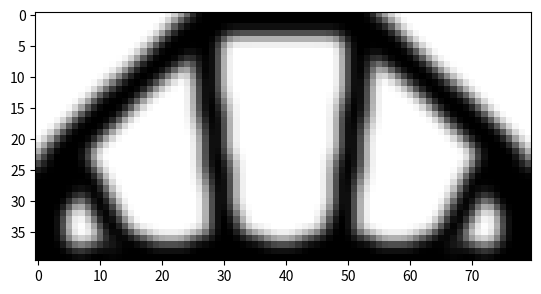

Recreate this plot in Python.
# @title Topology Optimization Code
# [redacted]

from __future__ import division
import numpy as np
from scipy.sparse import coo_matrix
from scipy.sparse.linalg import spsolve
from matplotlib import colors
import matplotlib.pyplot as plt


# MAIN DRIVER
def main(nelx, nely, volfrac, penal, rmin):
    print("Minimum compliance problem with OC")
    print("ndesign        : " + str(nelx) + " x " + str(nely))
    print("volfrac        : " + str(volfrac))
    print("penal          : " + str(penal))
    print("rmin           : " + str(rmin))
    print("-----------------------------------------------")

    # Max and min stiffness
    Emin = 1e-9
    Emax = 1.0

    # dofs:
    ndof = 2 * (nelx + 1) * (nely + 1)

    # Allocate design variables (as array), initialize and allocate sens
    x = volfrac * np.ones(nely * nelx, dtype=float)
    xold = x.copy()
    xPhys = x.copy()
    g = 0  # must be initialized to use the NGuyen/Paulino OC approach
    dc = np.zeros((nely, nelx), dtype=float)

    # FE: Build the index vectors for the for coo matrix format
    KE = lk()
    edofMat = np.zeros((nelx * nely, 8), dtype=int)
    for elx in range(nelx):
        for ely in range(nely):
            el = ely + elx * nely
            n1 = (nely + 1) * elx + ely
            n2 = (nely + 1) * (elx + 1) + ely
            edofMat[el, :] = np.array(
                [2 * n1 + 2, 2 * n1 + 3, 2 * n2 + 2, 2 * n2 + 3, 2 * n2, 2 * n2 + 1, 2 * n1, 2 * n1 + 1])

    # Construct the index pointers for the coo format
    iK = np.kron(edofMat, np.ones((8, 1))).flatten()
    jK = np.kron(edofMat, np.ones((1, 8))).flatten()

    # Filter: Build (and assemble) the index+data vectors for the coo matrix format
    nfilter = int(nelx * nely * ((2 * (np.ceil(rmin) - 1) + 1) ** 2))
    iH = np.zeros(nfilter)
    jH = np.zeros(nfilter)
    sH = np.zeros(nfilter)
    cc = 0
    for i in range(nelx):
        for j in range(nely):
            row = i * nely + j
            kk1 = int(np.maximum(i - (np.ceil(rmin) - 1), 0))
            kk2 = int(np.minimum(i + np.ceil(rmin), nelx))
            ll1 = int(np.maximum(j - (np.ceil(rmin) - 1), 0))
            ll2 = int(np.minimum(j + np.ceil(rmin), nely))
            for k in range(kk1, kk2):
                for l in range(ll1, ll2):
                    col = k * nely + l
                    fac = rmin - np.sqrt(((i - k) * (i - k) + (j - l) * (j - l)))
                    iH[cc] = row
                    jH[cc] = col
                    sH[cc] = np.maximum(0.0, fac)
                    cc = cc + 1

    # Finalize assembly and convert to csc format
    H = coo_matrix((sH, (iH, jH)), shape=(nelx * nely, nelx * nely)).tocsc()
    Hs = H.sum(1)

    # Solution and RHS vectors
    f = np.zeros((ndof, 1))
    u = np.zeros((ndof, 1))

    # Set load
    # f[(2*nelx+1)*(nely+1),0] = -1
    print((nelx / 2 + 1) * 2 * (nely + 1) - 1)
    for i in range(nelx):
        f[int((i+1)*2*(nely+1)-1),0] = -1/(nelx+1)

    # BC's and support
    dofs = np.arange(2 * (nelx + 1) * (nely + 1))
    # fixed = dofs[0:2*(nely+1):1]
    fixed = np.union1d(dofs[2 * nely + 1], dofs[2 * (nelx + 1) * (nely + 1) - 1])
    print(fixed)
    free = np.setdiff1d(dofs, fixed)

    # Initialize plot and plot the initial design
    plt.ion()  # Ensure that redrawing is possible
    fig, ax = plt.subplots()
    im = ax.imshow(-xPhys.reshape((nelx, nely)).T, cmap='gray', \
    interpolation='none', norm=colors.Normalize(vmin=-1, vmax=0))
    fig.show()

    # Set loop counter and gradient vectors
    loop = 0
    change = 1
    dv = np.ones(nely * nelx)
    dc = np.ones(nely * nelx)
    ce = np.ones(nely * nelx)

    while change > 0.01 and loop < 1000:
        loop = loop + 1

        # Setup and solve FE problem
        sK = ((KE.flatten()[np.newaxis]).T * (Emin + (xPhys) ** penal * (Emax - Emin))).flatten(order='F')
        K = coo_matrix((sK, (iK, jK)), shape=(ndof, ndof)).tocsc()

        # Remove constrained dofs from matrix
        K = K[free, :][:, free]

        # Solve system
        u[free, 0] = spsolve(K, f[free, 0])

        # Objective and sensitivity
        ce[:] = (np.dot(u[edofMat].reshape(nelx * nely, 8), KE) * u[edofMat].reshape(nelx * nely, 8)).sum(1)
        obj = ((Emin + xPhys ** penal * (Emax - Emin)) * ce).sum()
        dc[:] = (-penal * xPhys ** (penal - 1) * (Emax - Emin)) * ce
        dv[:] = np.ones(nely * nelx)

        # Sensitivity filtering
        dc[:] = np.asarray(H * (dc[np.newaxis].T / Hs))[:, 0]
        dv[:] = np.asarray(H * (dv[np.newaxis].T / Hs))[:, 0]

        # Optimality criteria
        xold[:] = x
        (x[:], g) = oc(nelx, nely, x, volfrac, dc, dv, g)

        # Filter design variables
        xPhys[:] = np.asarray(H * x[np.newaxis].T / Hs)[:, 0]

        # Compute the change by the inf. norm
        change = np.linalg.norm(x.reshape(nelx * nely, 1) - xold.reshape(nelx * nely, 1), np.inf)

        # Write iteration history to screen
        print("it: {0} | obj: {1:.3f} | Vol: {2:.3f} | ch: {3:.3f}".format( \
                loop, obj, (g + volfrac * nelx * nely) / (nelx * nely), change))

        # Plot to screen
        im.set_array(-xPhys.reshape((nelx, nely)).T)
        fig.canvas.draw()

    # Make sure the plot stays and that the shell remains
    plt.show()

# Element stiffness matrix
def lk():
    E = 1
    nu = 0.3
    k = np.array(
        [1 / 2 - nu / 6, 1 / 8 + nu / 8, -1 / 4 - nu / 12, -1 / 8 + 3 * nu / 8, -1 / 4 + nu / 12, -1 / 8 - nu / 8,
         nu / 6, 1 / 8 - 3 * nu / 8])
    KE = E / (1 - nu ** 2) * np.array([[k[0], k[1], k[2], k[3], k[4], k[5], k[6], k[7]],
                                       [k[1], k[0], k[7], k[6], k[5], k[4], k[3], k[2]],
                                       [k[2], k[7], k[0], k[5], k[6], k[3], k[4], k[1]],
                                       [k[3], k[6], k[5], k[0], k[7], k[2], k[1], k[4]],
                                       [k[4], k[5], k[6], k[7], k[0], k[1], k[2], k[3]],
                                       [k[5], k[4], k[3], k[2], k[1], k[0], k[7], k[6]],
                                       [k[6], k[3], k[4], k[1], k[2], k[7], k[0], k[5]],
                                       [k[7], k[2], k[1], k[4], k[3], k[6], k[5], k[0]]]);
    return (KE)


# Optimality criteria
def oc(nelx, nely, x, volfrac, dc, dv, g):
    l1 = 0
    l2 = 1e9
    move = 0.2
    # Reshape to perform vector operations
    xnew = np.zeros(nelx * nely)
    while (l2 - l1) / (l1 + l2) > 1e-3:
        lmid = 0.5 * (l2 + l1)
        xnew[:] = np.maximum(0.0,
                             np.maximum(x - move, np.minimum(1.0, np.minimum(x + move, x * np.sqrt(-dc / dv / lmid)))))
        gt = g + np.sum((dv * (xnew - x)))
        if gt > 0:
            l1 = lmid
        else:
            l2 = lmid
    return (xnew, gt)

#main
main(nelx=80,nely=40,volfrac=0.4,penal=3.0,rmin=2.5)
